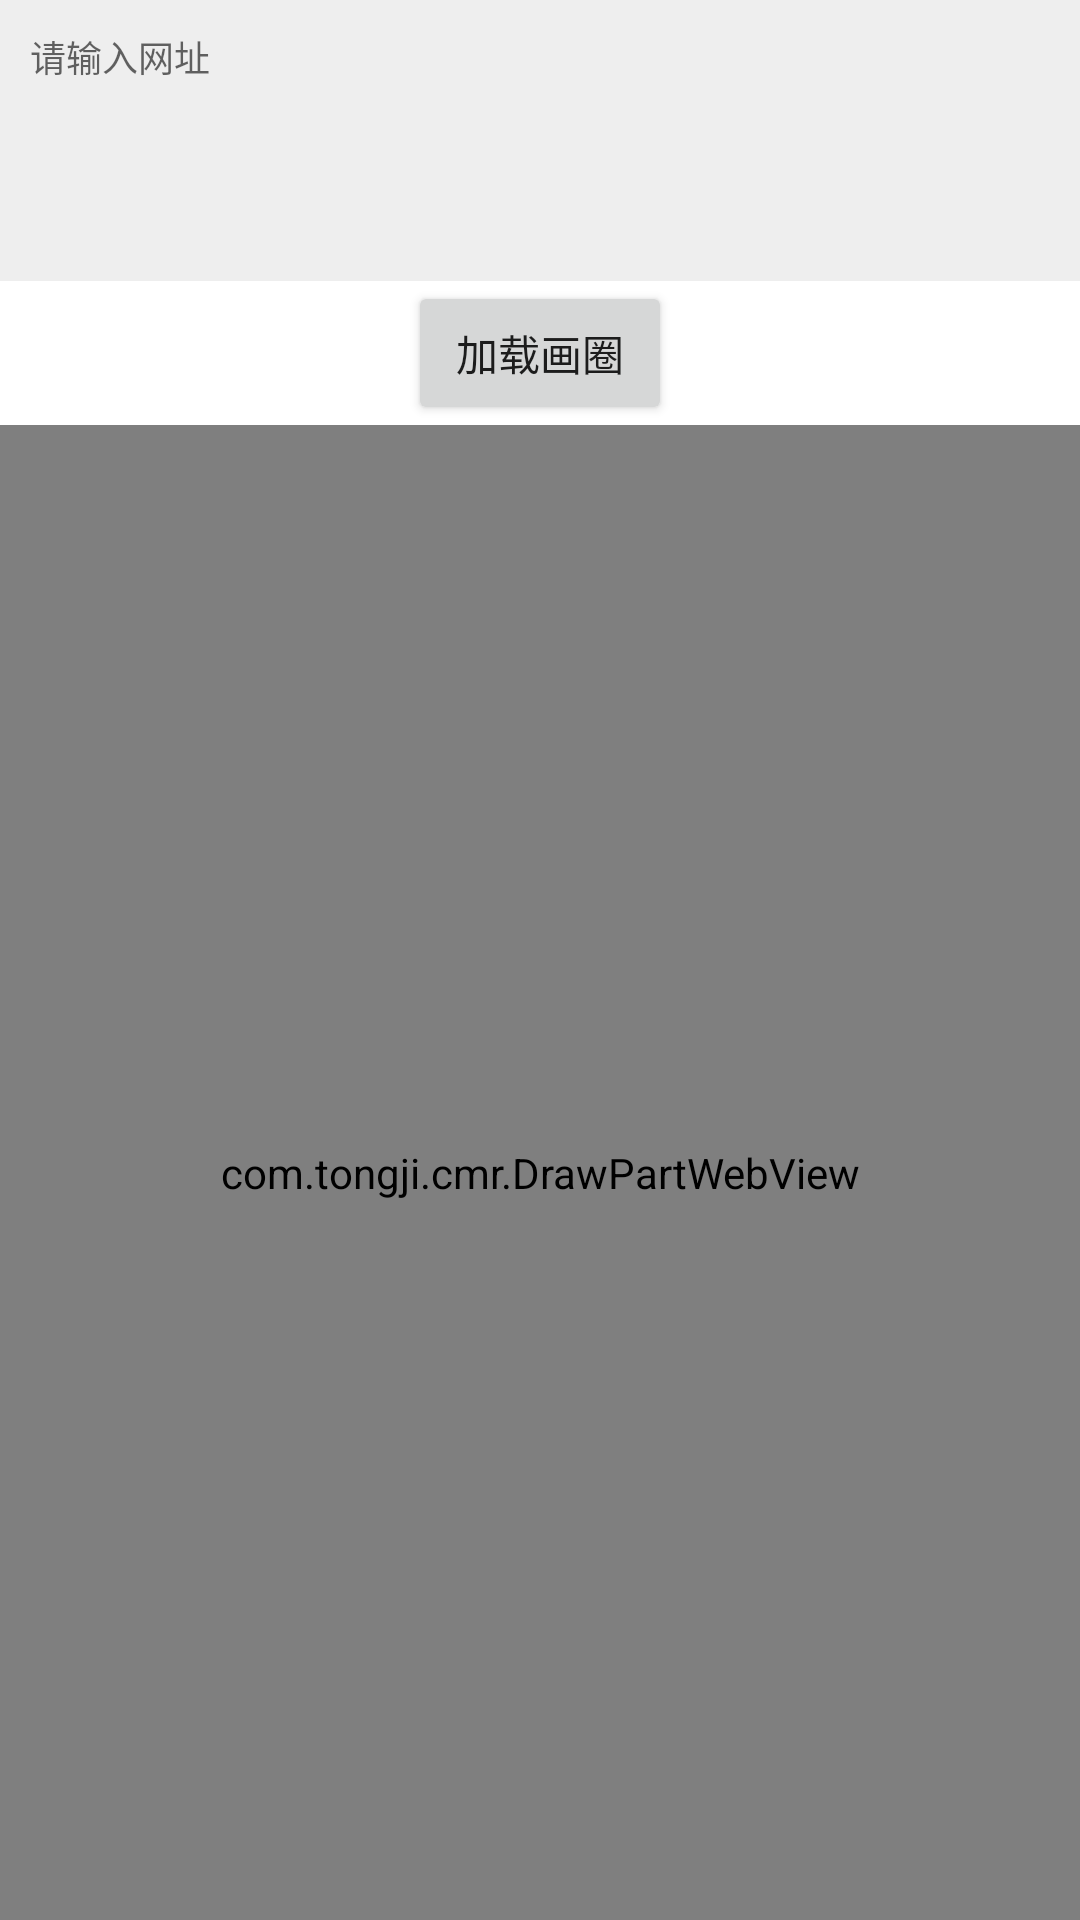

Reconstruct the res/layout file that produces this screen, plus the resources it refers to.
<!-- AndroidManifest.xml: application theme Theme.CarModelRecognition -->
<!-- res/layout/activity_car_model_circle_by_webview.xml -->
<?xml version="1.0" encoding="utf-8"?>
<LinearLayout xmlns:android="http://schemas.android.com/apk/res/android"
    xmlns:app="http://schemas.android.com/apk/res-auto"
    xmlns:tools="http://schemas.android.com/tools"
    android:layout_width="match_parent"
    android:layout_height="match_parent"
    android:orientation="vertical"
    tools:context=".CarModelCircleByWebviewActivity">

    <EditText
        android:id="@+id/etUrl"
        android:layout_width="match_parent"
        android:layout_height="wrap_content"
        android:background="#ffeeeeee"
        android:gravity="start|top"
        android:hint="请输入网址"
        android:inputType="textMultiLine"
        android:lines="5"
        android:padding="10dp"
        android:textSize="12sp" />

    <Button
        android:id="@+id/btn_submit"
        android:layout_width="wrap_content"
        android:layout_height="wrap_content"
        android:layout_gravity="center_horizontal"
        android:text="加载画圈" />

    <com.tongji.cmr.DrawPartWebView
        android:id="@+id/myWebView"
        android:layout_width="match_parent"
        android:layout_height="0dp"
        android:layout_weight="1" />

</LinearLayout>
<!-- resources referenced by this layout -->
<resources>
  <style name="Theme.CarModelRecognition" parent="Theme.MaterialComponents.DayNight.DarkActionBar">
          
          <item name="colorPrimary">@color/purple_500</item>
          <item name="colorPrimaryVariant">@color/purple_700</item>
          <item name="colorOnPrimary">@color/white</item>
          
          <item name="colorSecondary">@color/teal_200</item>
          <item name="colorSecondaryVariant">@color/teal_700</item>
          <item name="colorOnSecondary">@color/black</item>
          
          <item name="android:statusBarColor" tools:targetApi="l">?attr/colorPrimaryVariant</item>
          
      </style>
  <!-- not gathered from this repository: default colours our renderer supplied (Android Studio template values) -->
  <color name="purple_500">#FF6200EE</color>
  <color name="purple_700">#FF3700B3</color>
  <color name="teal_200">#FF03DAC5</color>
  <color name="teal_700">#FF018786</color>
  <color name="black">#FF000000</color>
  <color name="white">#FFFFFFFF</color>
</resources>
